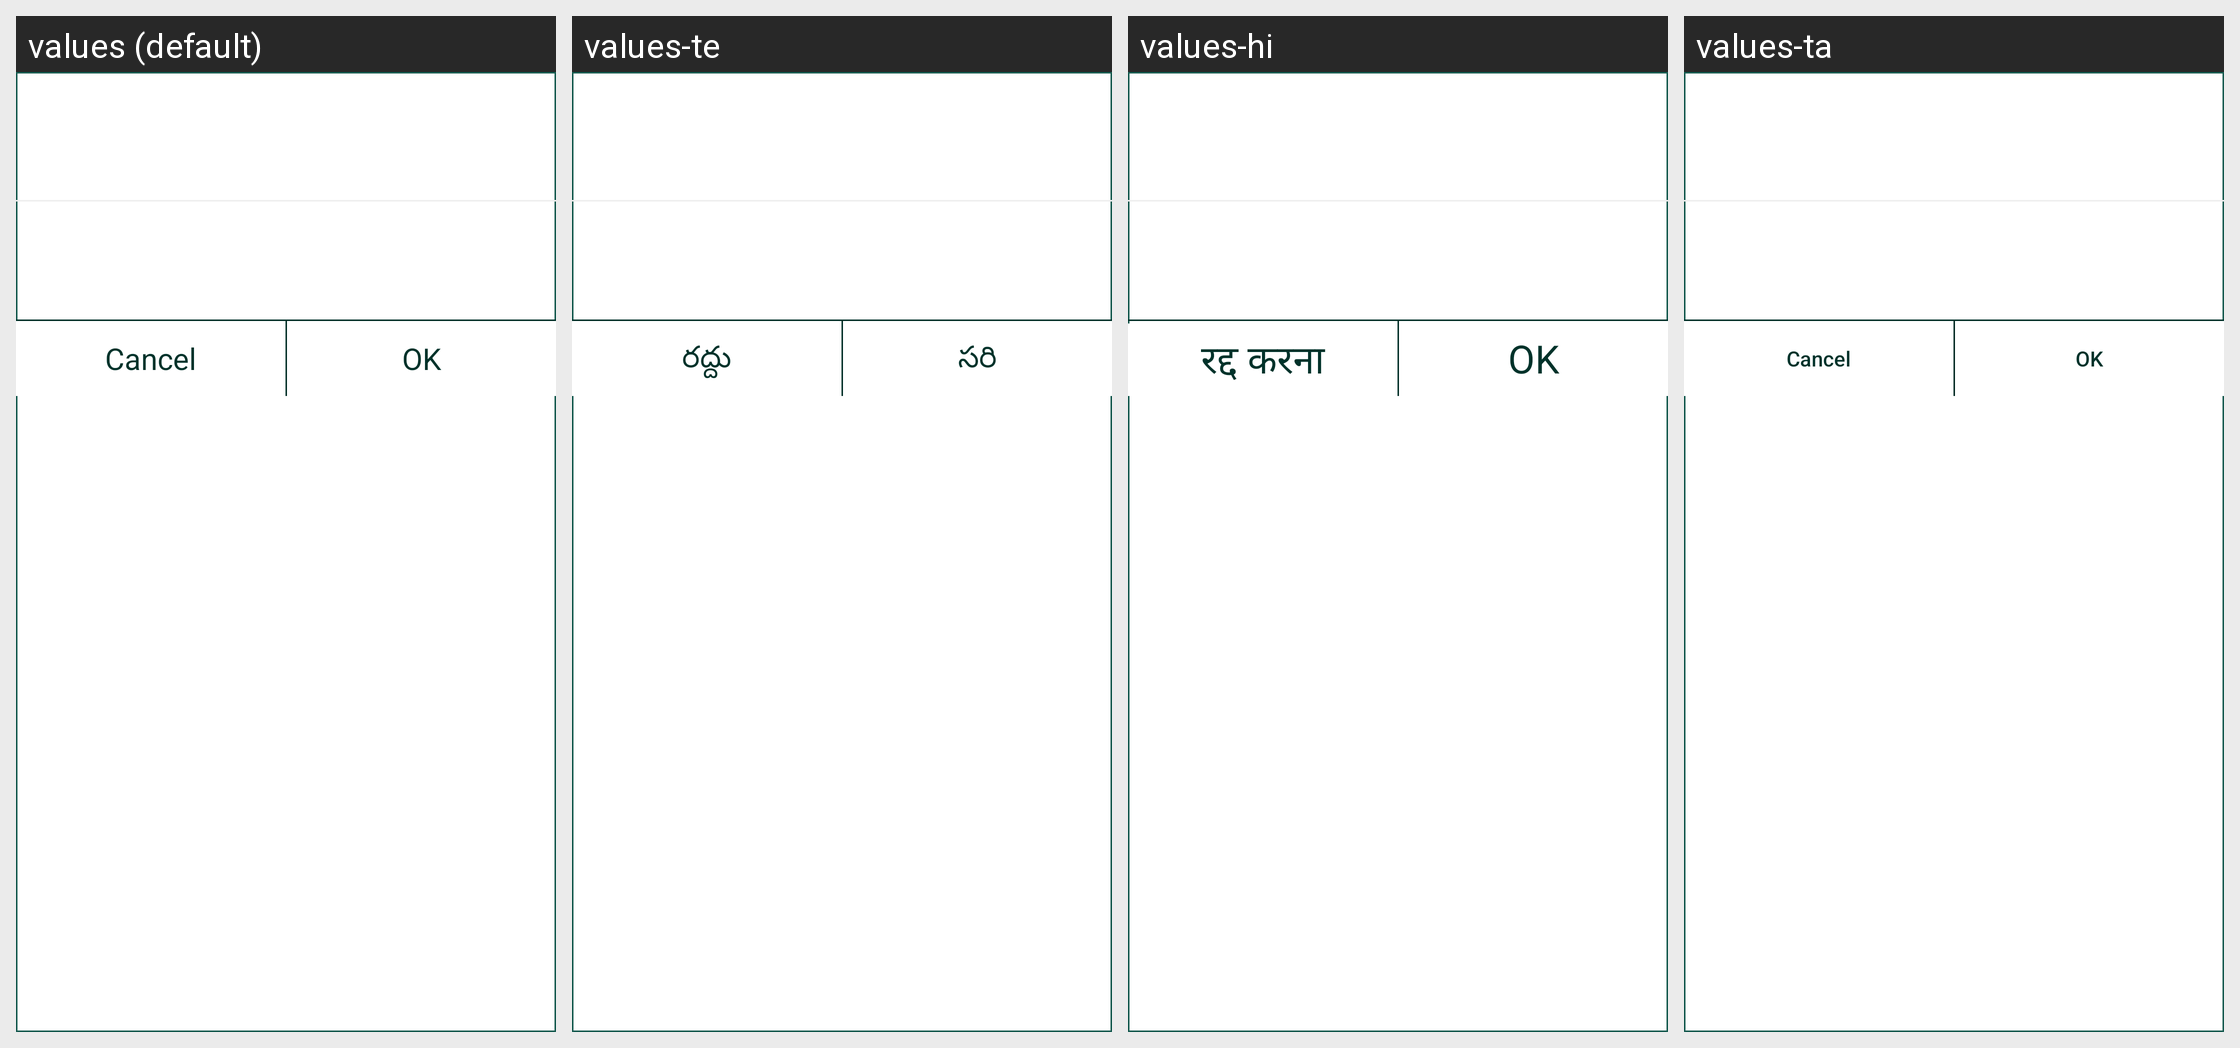

Here is an Android app screen in its default locale and in the app's own translations. Write out the translated-string differences for the strings that appear on this screen.
Android screen res/layout/dialog_logout.xml rendered under 4 locales, left to right: values (default), values-te, values-hi, values-ta. Device: Nexus 5 (rendered at 1080×1920; each locale shown at half size, 540×960, under a caption strip naming it); theme AppTheme.
Strings drawn on this screen, with the default value and each locale's value (text and hints the layout hard-codes, and strings that could not be matched under every locale, appear in the picture but are not listed):

cancel
  values: Cancel
  values-te: రద్దు
  values-hi: रद्द करना
  values-ta: Cancel  [not translated; the default value is used]

ok
  values: OK
  values-te: సరి
  values-hi: OK
  values-ta: OK  [not translated; the default value is used]
